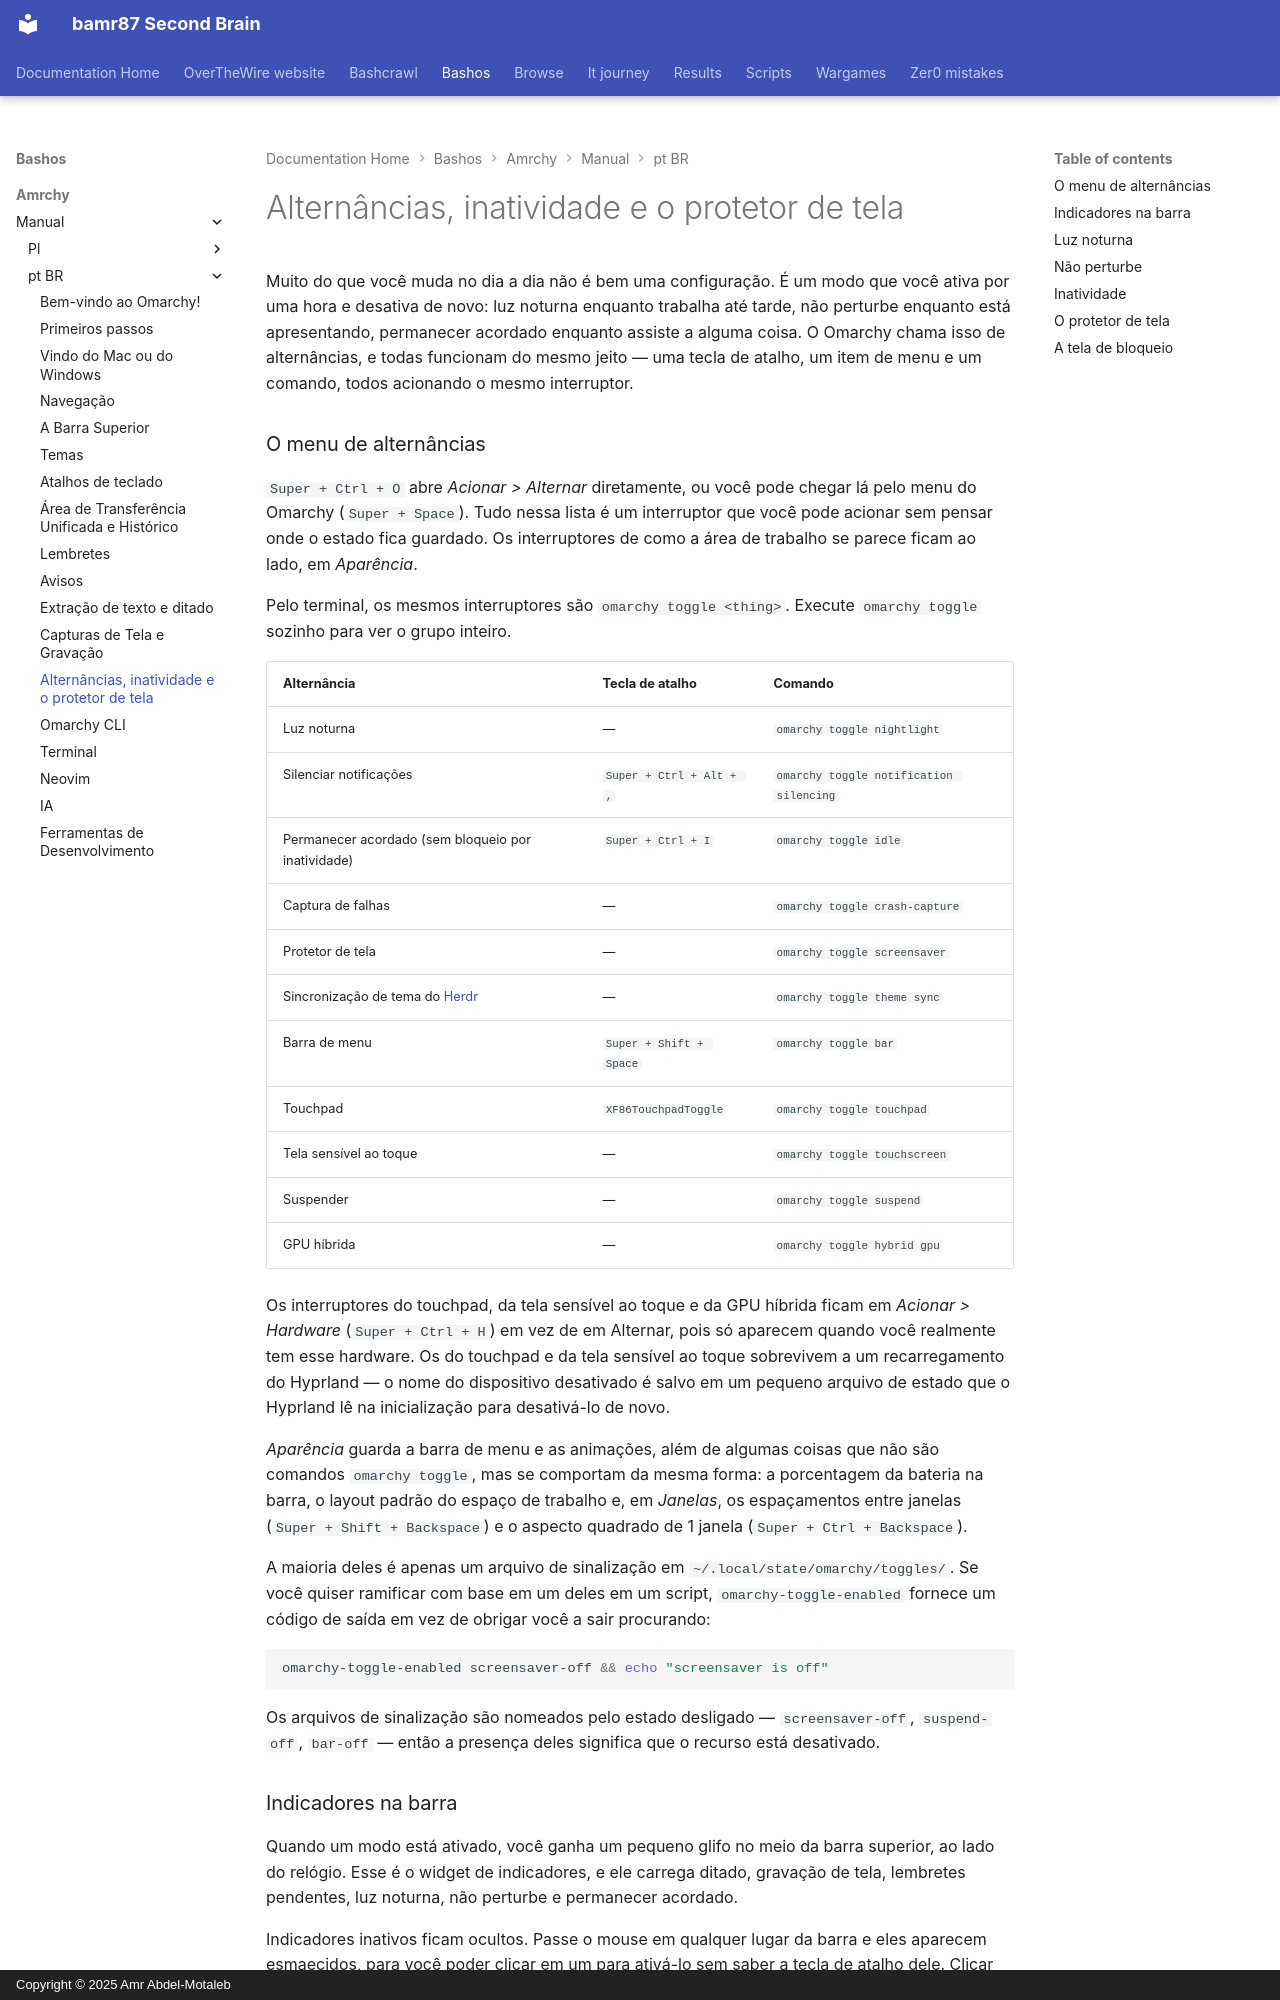

repository: bamr87/README · page: bashos/amrchy/manual/pt-BR/13-toggles-idle-screensaver/index.html · generator: mkdocs · copyright: Copyright © 2025 Amr Abdel-Motaleb

---
source_file: amrchy/manual/pt-BR/13-toggles-idle-screensaver.md
source_repo: bamr87/bashos
source_url: https://github.com/bamr87/bashos/blob/main/amrchy/manual/pt-BR/13-toggles-idle-screensaver.md
title: Alternâncias, inatividade e o protetor de tela
---
# Alternâncias, inatividade e o protetor de tela

Muito do que você muda no dia a dia não é bem uma configuração. É um modo que você ativa por uma hora e desativa de novo: luz noturna enquanto trabalha até tarde, não perturbe enquanto está apresentando, permanecer acordado enquanto assiste a alguma coisa. O Omarchy chama isso de alternâncias, e todas funcionam do mesmo jeito — uma tecla de atalho, um item de menu e um comando, todos acionando o mesmo interruptor.

### O menu de alternâncias

`Super + Ctrl + O` abre _Acionar > Alternar_ diretamente, ou você pode chegar lá pelo menu do Omarchy (`Super + Space`). Tudo nessa lista é um interruptor que você pode acionar sem pensar onde o estado fica guardado. Os interruptores de como a área de trabalho se parece ficam ao lado, em _Aparência_.

Pelo terminal, os mesmos interruptores são `omarchy toggle <thing>`. Execute `omarchy toggle` sozinho para ver o grupo inteiro.

| Alternância | Tecla de atalho | Comando |
| ------ | ------ | ------- |
| Luz noturna | — | `omarchy toggle nightlight` |
| Silenciar notificações | `Super + Ctrl + Alt + ,` | `omarchy toggle notification silencing` |
| Permanecer acordado (sem bloqueio por inatividade) | `Super + Ctrl + I` | `omarchy toggle idle` |
| Captura de falhas | — | `omarchy toggle crash-capture` |
| Protetor de tela | — | `omarchy toggle screensaver` |
| Sincronização de tema do [Herdr](https://herdr.dev) | — | `omarchy toggle theme sync` |
| Barra de menu | `Super + Shift + Space` | `omarchy toggle bar` |
| Touchpad | `XF86TouchpadToggle` | `omarchy toggle touchpad` |
| Tela sensível ao toque | — | `omarchy toggle touchscreen` |
| Suspender | — | `omarchy toggle suspend` |
| GPU híbrida | — | `omarchy toggle hybrid gpu` |

Os interruptores do touchpad, da tela sensível ao toque e da GPU híbrida ficam em _Acionar > Hardware_ (`Super + Ctrl + H`) em vez de em Alternar, pois só aparecem quando você realmente tem esse hardware. Os do touchpad e da tela sensível ao toque sobrevivem a um recarregamento do Hyprland — o nome do dispositivo desativado é salvo em um pequeno arquivo de estado que o Hyprland lê na inicialização para desativá-lo de novo.

_Aparência_ guarda a barra de menu e as animações, além de algumas coisas que não são comandos `omarchy toggle`, mas se comportam da mesma forma: a porcentagem da bateria na barra, o layout padrão do espaço de trabalho e, em _Janelas_, os espaçamentos entre janelas (`Super + Shift + Backspace`) e o aspecto quadrado de 1 janela (`Super + Ctrl + Backspace`).

A maioria deles é apenas um arquivo de sinalização em `~/.local/state/omarchy/toggles/`. Se você quiser ramificar com base em um deles em um script, `omarchy-toggle-enabled` fornece um código de saída em vez de obrigar você a sair procurando:

```bash
omarchy-toggle-enabled screensaver-off && echo "screensaver is off"
```

Os arquivos de sinalização são nomeados pelo estado desligado — `screensaver-off`, `suspend-off`, `bar-off` — então a presença deles significa que o recurso está desativado.
